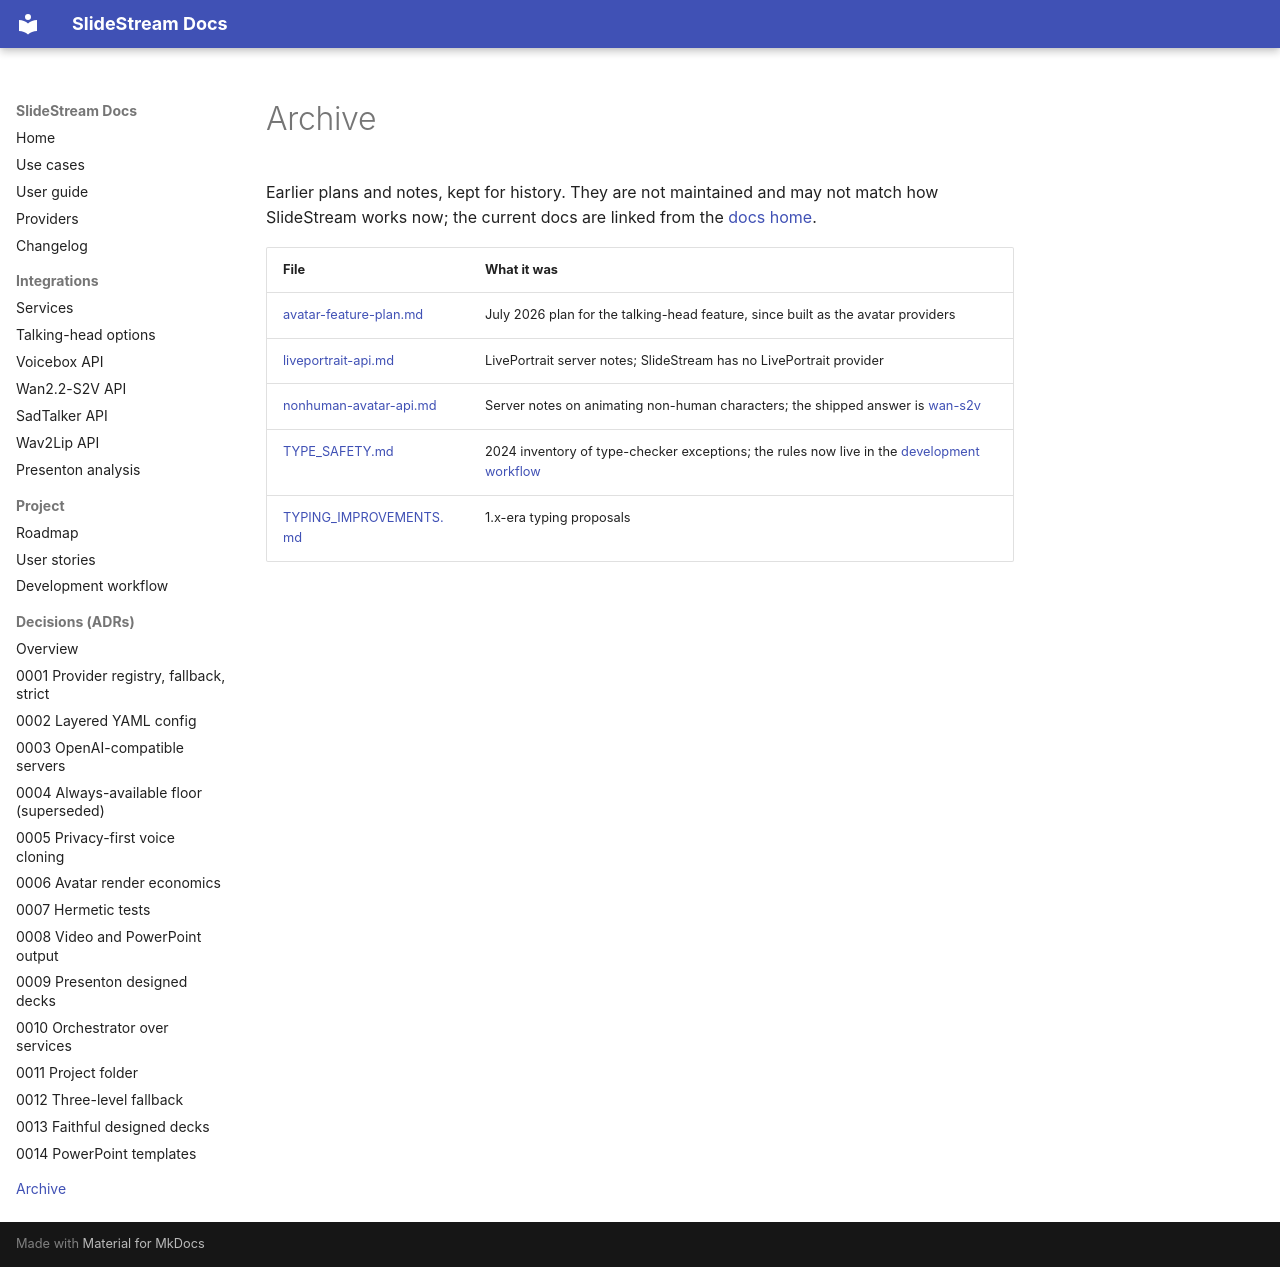

repository: michael-borck/slide-stream · page: archive/index.html · generator: mkdocs

# Archive

Earlier plans and notes, kept for history. They are not maintained and may
not match how SlideStream works now; the current docs are linked from the
[docs home](../index.md).

| File | What it was |
|---|---|
| [avatar-feature-plan.md](avatar-feature-plan.md) | July 2026 plan for the talking-head feature, since built as the avatar providers |
| [liveportrait-api.md](liveportrait-api.md) | LivePortrait server notes; SlideStream has no LivePortrait provider |
| [nonhuman-avatar-api.md](nonhuman-avatar-api.md) | Server notes on animating non-human characters; the shipped answer is [wan-s2v](../wan-s2v-api.md) |
| [TYPE_SAFETY.md](TYPE_SAFETY.md) | 2024 inventory of type-checker exceptions; the rules now live in the [development workflow](../DEVELOPMENT_WORKFLOW.md) |
| [TYPING_IMPROVEMENTS.md](TYPING_IMPROVEMENTS.md) | 1.x-era typing proposals |
